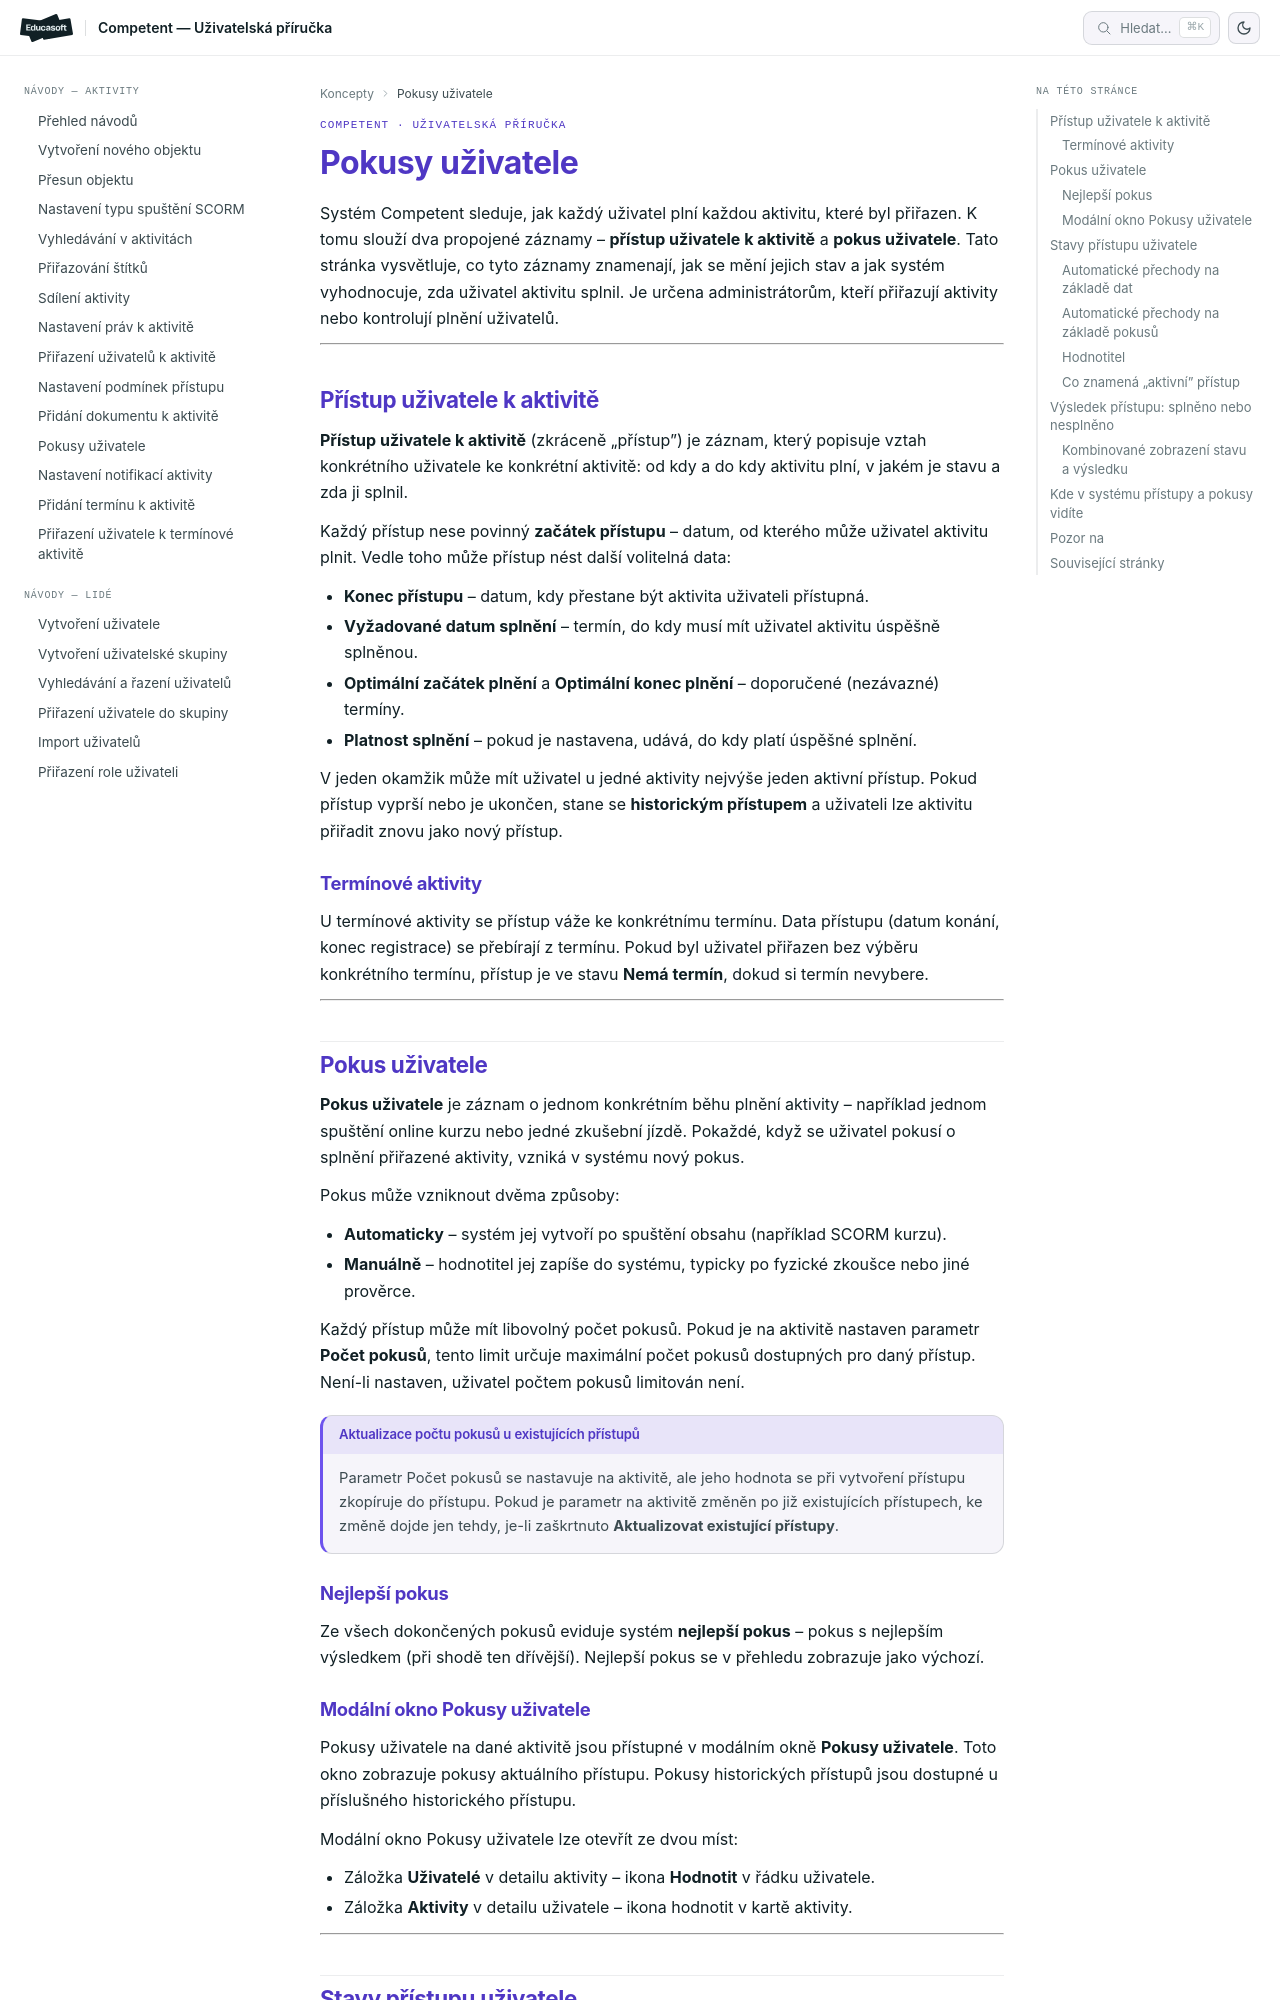

repository: EducasoftSolutions/competent-documentation · page: pro-administratory/concepts/pokusy-uzivatele/index.html · generator: mkdocs

# Pokusy uživatele: přístupy, pokusy a výsledky

Systém Competent sleduje, jak každý uživatel plní každou aktivitu, které byl přiřazen.
K tomu slouží dva propojené záznamy – **přístup uživatele k aktivitě** a **pokus uživatele**.
Tato stránka vysvětluje, co tyto záznamy znamenají, jak se mění jejich stav a jak systém
vyhodnocuje, zda uživatel aktivitu splnil. Je určena administrátorům, kteří přiřazují
aktivity nebo kontrolují plnění uživatelů.

---

## Přístup uživatele k aktivitě

**Přístup uživatele k aktivitě** (zkráceně „přístup") je záznam, který popisuje vztah
konkrétního uživatele ke konkrétní aktivitě: od kdy a do kdy aktivitu plní, v jakém
je stavu a zda ji splnil.

Každý přístup nese povinný **začátek přístupu** – datum, od kterého může uživatel
aktivitu plnit. Vedle toho může přístup nést další volitelná data:

- **Konec přístupu** – datum, kdy přestane být aktivita uživateli přístupná.
- **Vyžadované datum splnění** – termín, do kdy musí mít uživatel aktivitu úspěšně splněnou.
- **Optimální začátek plnění** a **Optimální konec plnění** – doporučené (nezávazné) termíny.
- **Platnost splnění** – pokud je nastavena, udává, do kdy platí úspěšné splnění.

V jeden okamžik může mít uživatel u jedné aktivity nejvýše jeden aktivní přístup. Pokud
přístup vyprší nebo je ukončen, stane se **historickým přístupem** a uživateli lze aktivitu
přiřadit znovu jako nový přístup.

### Termínové aktivity

U termínové aktivity se přístup váže ke konkrétnímu termínu. Data přístupu (datum
konání, konec registrace) se přebírají z termínu. Pokud byl uživatel přiřazen bez
výběru konkrétního termínu, přístup je ve stavu **Nemá termín**, dokud si termín
nevybere.

---

## Pokus uživatele

**Pokus uživatele** je záznam o jednom konkrétním běhu plnění aktivity – například
jednom spuštění online kurzu nebo jedné zkušební jízdě. Pokaždé, když se uživatel
pokusí o splnění přiřazené aktivity, vzniká v systému nový pokus.

Pokus může vzniknout dvěma způsoby:

- **Automaticky** – systém jej vytvoří po spuštění obsahu (například SCORM kurzu).
- **Manuálně** – hodnotitel jej zapíše do systému, typicky po fyzické zkoušce nebo
  jiné prověrce.

Každý přístup může mít libovolný počet pokusů. Pokud je na aktivitě nastaven parametr
**Počet pokusů**, tento limit určuje maximální počet pokusů dostupných pro daný přístup.
Není-li nastaven, uživatel počtem pokusů limitován není.

!!! note "Aktualizace počtu pokusů u existujících přístupů"
    Parametr Počet pokusů se nastavuje na aktivitě, ale jeho hodnota se při vytvoření
    přístupu zkopíruje do přístupu. Pokud je parametr na aktivitě změněn po již
    existujících přístupech, ke změně dojde jen tehdy, je-li zaškrtnuto
    **Aktualizovat existující přístupy**.

### Nejlepší pokus

Ze všech dokončených pokusů eviduje systém **nejlepší pokus** – pokus s nejlepším
výsledkem (při shodě ten dřívější). Nejlepší pokus se v přehledu zobrazuje jako výchozí.
